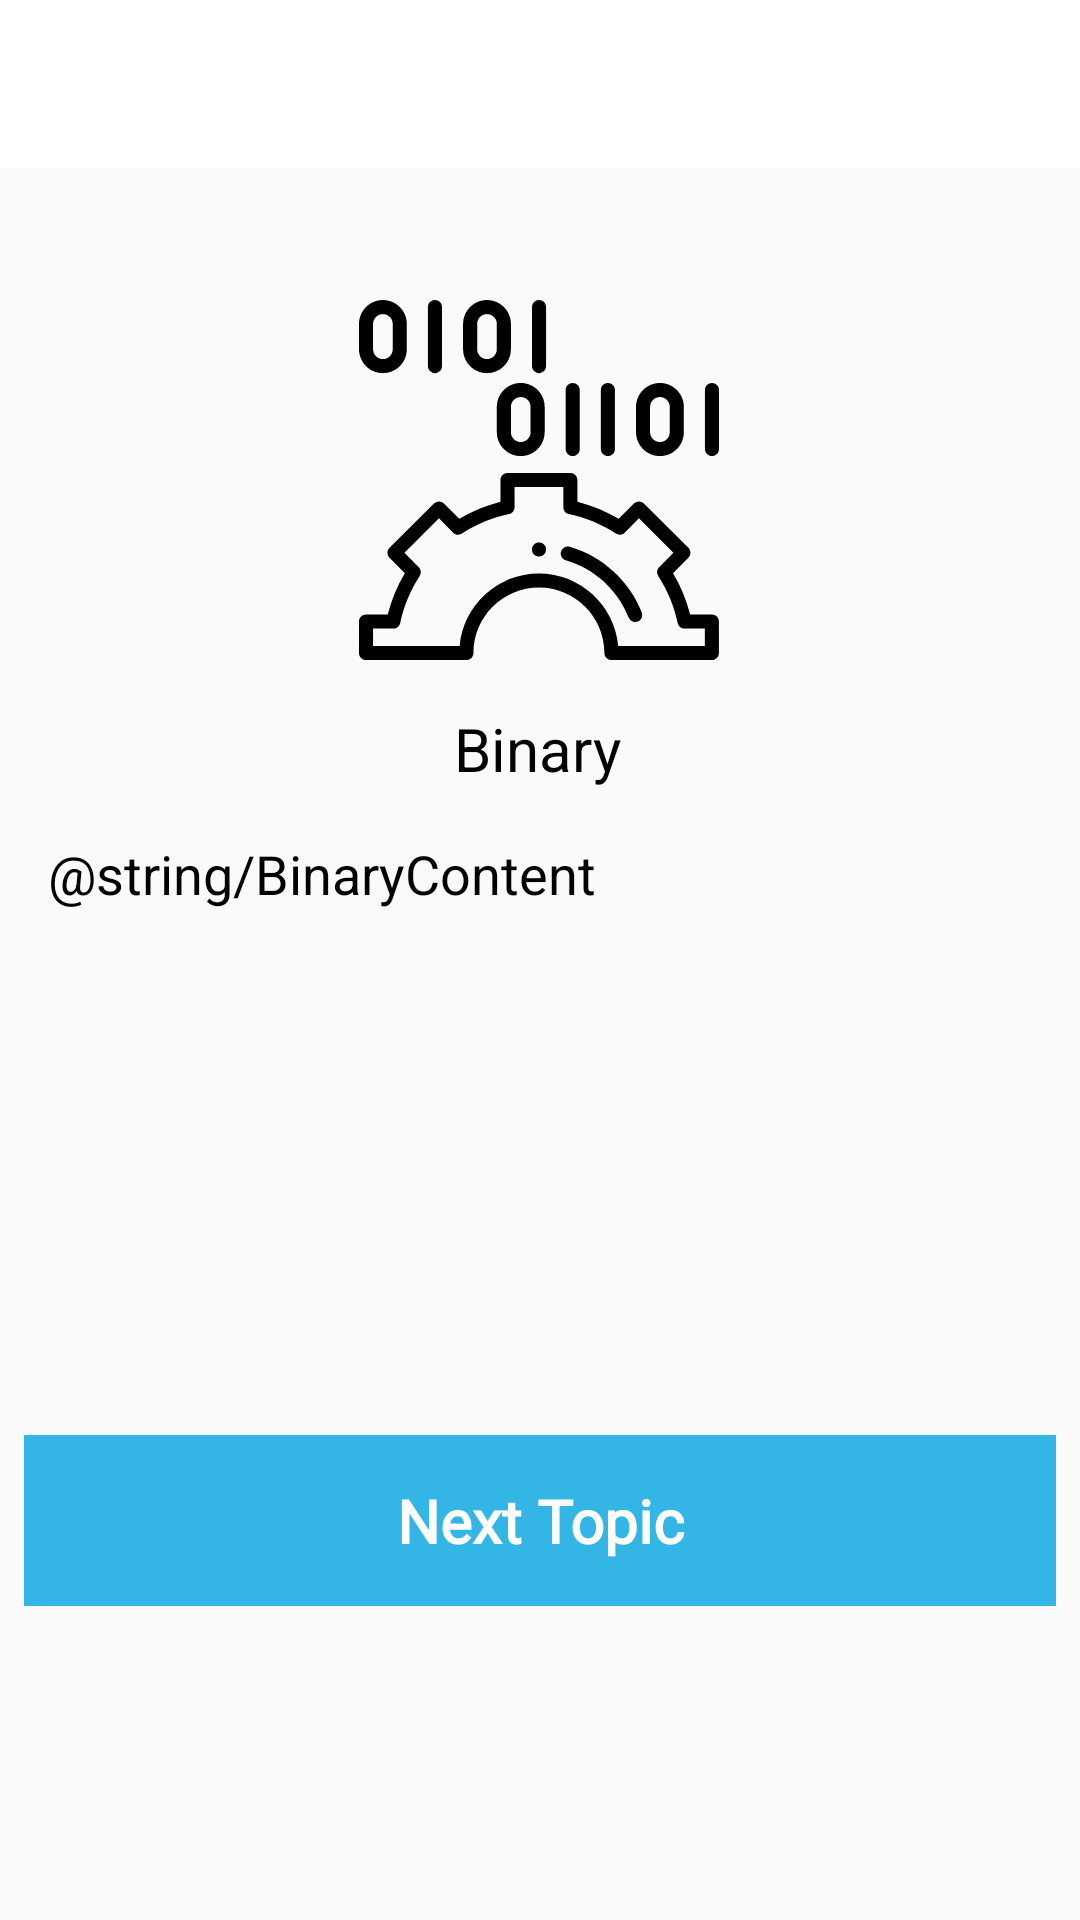

Layout XML and referenced resources for this Android screen:
<!-- AndroidManifest.xml: application theme AppTheme -->
<!-- res/layout/activity_computer_science.xml -->
<?xml version="1.0" encoding="utf-8"?>
<RelativeLayout
    android:layout_width="match_parent"
    android:layout_height="match_parent"
    android:fitsSystemWindows="true"
    xmlns:android="http://schemas.android.com/apk/res/android"
    xmlns:app="http://schemas.android.com/apk/res-auto"
    xmlns:tools="http://schemas.android.com/tools">

    <androidx.appcompat.widget.Toolbar
        android:id="@+id/toolbar2"
        android:layout_width="match_parent"
        android:layout_height="?attr/actionBarSize"
        android:background="?attr/colorPrimary"
        />

    <androidx.constraintlayout.widget.ConstraintLayout
    android:layout_width="match_parent"
    android:layout_height="match_parent"
    tools:context=".ui.course.courseContent.ComputerScience">

        <ImageView
            android:id="@+id/imageViewBinary"
            android:layout_width="120dp"
            android:layout_height="120dp"
            android:src="@drawable/ic_binary"

            app:layout_constraintBottom_toBottomOf="parent"
            app:layout_constraintEnd_toEndOf="parent"
            app:layout_constraintHorizontal_bias="0.498"
            app:layout_constraintStart_toStartOf="parent"
            app:layout_constraintTop_toTopOf="parent"
            app:layout_constraintVertical_bias="0.192" />

        <TextView
            android:id="@+id/textView_TopicTitle"
            android:layout_width="wrap_content"
            android:layout_height="wrap_content"
            android:layout_marginStart="176dp"
            android:layout_marginLeft="176dp"
            android:layout_marginTop="16dp"
            android:layout_marginEnd="178dp"
            android:layout_marginRight="178dp"

            android:text="Binary"
            android:textColor="@android:color/black"
            android:textSize="20dp"
            app:layout_constraintEnd_toEndOf="parent"
            app:layout_constraintStart_toStartOf="parent"
            app:layout_constraintTop_toBottomOf="@+id/imageViewBinary" />

        <TextView
            android:id="@+id/textView_TopicContent"
            android:layout_width="match_parent"
            android:layout_height="wrap_content"
            android:layout_marginStart="16dp"
            android:layout_marginTop="16dp"
            android:layout_marginLeft="8dp"
            android:layout_marginEnd="8dp"
            android:layout_marginRight="8dp"
            android:text="@string/BinaryContent"
            android:textColor="@android:color/black"
            android:textSize="18dp"
            app:layout_constraintEnd_toEndOf="parent"
            app:layout_constraintHorizontal_bias="0.0"
            app:layout_constraintStart_toStartOf="parent"
            app:layout_constraintTop_toBottomOf="@+id/textView_TopicTitle" />

        <Button
            android:id="@+id/btnNextTopic"
            android:layout_width="match_parent"
            android:layout_height="wrap_content"
            android:layout_marginStart="8dp"
            android:layout_marginLeft="8dp"
            android:layout_marginTop="175dp"
            android:layout_marginEnd="8dp"
            android:layout_marginRight="8dp"
            android:background="@android:color/holo_blue_light"
            android:gravity="center"
            android:padding="15dp"
            android:text="Next Topic"
            android:textColor="@android:color/white"
            android:textSize="20dp"
            app:layout_constraintEnd_toEndOf="parent"
            app:layout_constraintStart_toStartOf="parent"
            app:layout_constraintTop_toBottomOf="@+id/textView_TopicContent" />

    </androidx.constraintlayout.widget.ConstraintLayout>

</RelativeLayout>
<!-- resources referenced by this layout -->
<resources>
  <!-- drawable ic_binary: vector/xml drawable (drawable-v24, 5477 chars, omitted) -->
  <style name="AppTheme" parent="Theme.AppCompat.Light.NoActionBar">
          
          <item name="colorPrimary">@color/colorPrimary</item>
          <item name="colorPrimaryDark">@color/colorPrimaryDark</item>
          <item name="colorAccent">@color/colorAccent</item>
          <item name="android:buttonStyle">@style/RobotoButtonStyle</item>
  
      </style>
  <color name="colorPrimary">#FFFFFFFF</color>
  <color name="colorPrimaryDark">#cccccc</color>
  <color name="colorAccent">#FFFF0000</color>
  <style name="RobotoButtonStyle" parent="android:Widget.TextView">
          <item name="android:fontFamily">@font/roboto</item>
      </style>
</resources>
